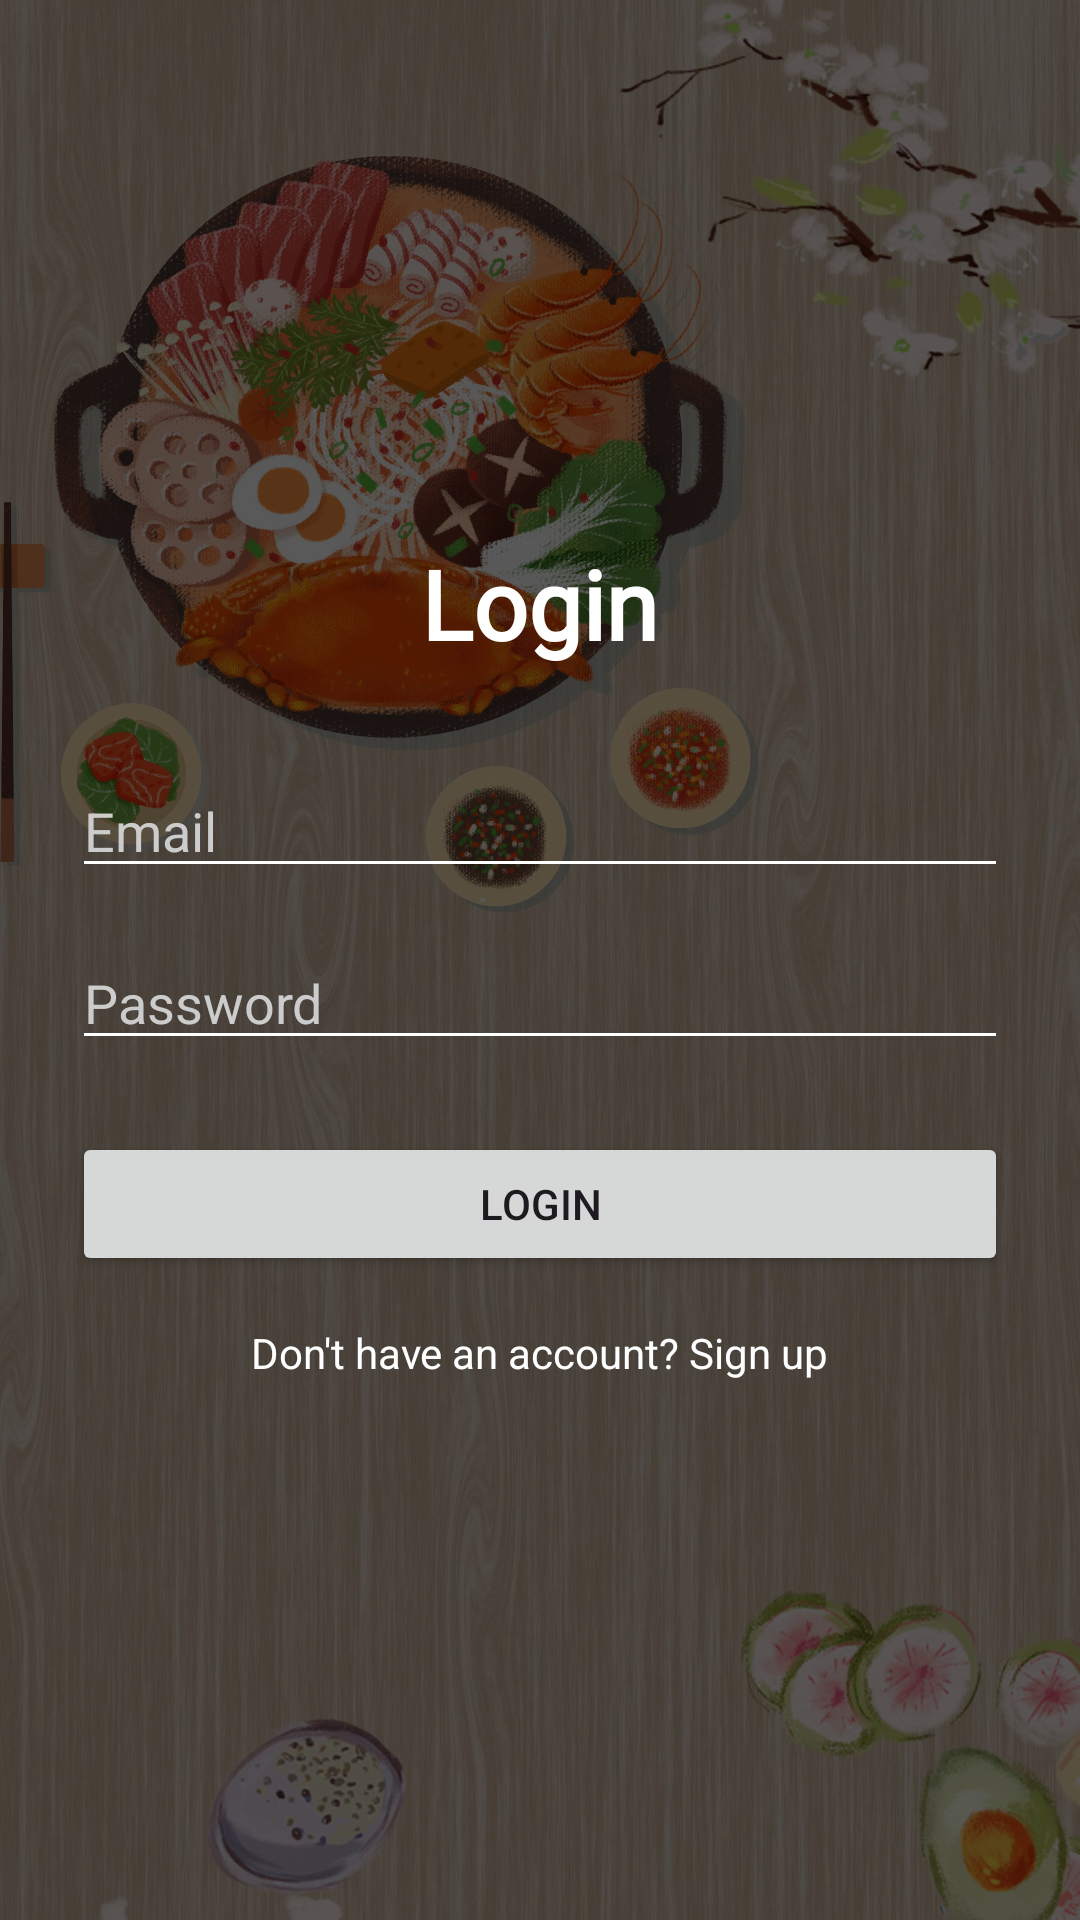

Here is an Android app screen rendered from its layout file. Give the layout XML and the strings, colors and styles it references.
<!-- AndroidManifest.xml: application theme Theme.Restaurant_review_app -->
<!-- res/layout/activity_login.xml -->
<?xml version="1.0" encoding="utf-8"?>
<androidx.constraintlayout.widget.ConstraintLayout xmlns:android="http://schemas.android.com/apk/res/android"
    xmlns:app="http://schemas.android.com/apk/res-auto"
    android:layout_width="match_parent"
    android:layout_height="match_parent">

    <ImageView
        android:layout_width="match_parent"
        android:layout_height="match_parent"
        android:src="@drawable/welcome_page"
        android:scaleType="centerCrop"/>

    <View
        android:layout_width="match_parent"
        android:layout_height="match_parent"
        android:background="#A6000000" />

    <LinearLayout
        android:layout_width="match_parent"
        android:layout_height="match_parent"
        android:gravity="center"
        android:orientation="vertical"
        android:padding="24dp">

        <TextView
            android:layout_width="wrap_content"
            android:layout_height="wrap_content"
            android:fontFamily="@font/lobster"
            android:text="Login"
            android:textColor="@color/white"
            android:textSize="32sp"
            android:textStyle="bold" />

        <EditText
            android:id="@+id/loginEmail"
            android:layout_width="match_parent"
            android:layout_height="wrap_content"
            android:layout_marginTop="32dp"
            android:hint="Email"
            android:textColorHint="#CCCCCC"
            android:textColor="@color/white"
            android:backgroundTint="@color/white"
            android:inputType="textEmailAddress" />

        <EditText
            android:id="@+id/loginPassword"
            android:layout_width="match_parent"
            android:layout_height="wrap_content"
            android:layout_marginTop="16dp"
            android:hint="Password"
            android:textColorHint="#CCCCCC"
            android:textColor="@color/white"
            android:backgroundTint="@color/white"
            android:inputType="textPassword" />

        <Button
            android:id="@+id/loginButton"
            android:layout_width="match_parent"
            android:layout_height="wrap_content"
            android:layout_marginTop="24dp"
            android:text="Login" />

        <TextView
            android:id="@+id/signupLink"
            android:layout_width="wrap_content"
            android:layout_height="wrap_content"
            android:layout_marginTop="16dp"
            android:text="Don't have an account? Sign up"
            android:textColor="@color/white" />

    </LinearLayout>

</androidx.constraintlayout.widget.ConstraintLayout>
<!-- resources referenced by this layout -->
<resources>
  <color name="white">#FFFFFFFF</color>
  <!-- drawable welcome_page: jpg bitmap (drawable, 1029189 bytes) -->
  <style name="Theme.Restaurant_review_app" parent="Base.Theme.Restaurant_review_app" />
  <style name="Base.Theme.Restaurant_review_app" parent="Theme.Material3.DayNight.NoActionBar">
          
          <item name="colorPrimary">@color/primary</item>
          <item name="colorOnPrimary">@color/on_primary</item>
          <item name="colorSecondary">@color/secondary</item>
          <item name="colorOnSecondary">@color/on_secondary</item>
          <item name="android:windowBackground">@color/background</item>
          <item name="colorSurface">@color/surface</item>
          <item name="colorOnSurface">@color/on_surface</item>
      </style>
  <color name="primary">#FFB300</color>
  <color name="on_primary">#000000</color>
  <color name="secondary">#D32F2F</color>
  <color name="on_secondary">#FFFFFF</color>
  <color name="background">#F5F5F5</color>
  <color name="surface">#FFFFFF</color>
  <color name="on_surface">#212121</color>
</resources>
